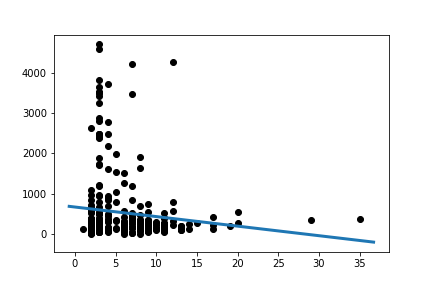

Values plotted in this chart, from the file beside it:
Slope:	-23.652810013354983
Intercept:	673
R_value:	-0.1161
P_value:	0.0389
